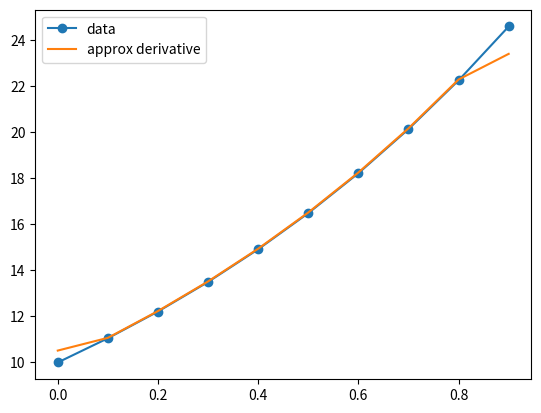

The script that saved this image:
import numpy as np
import matplotlib.pylab as plt

data = [10.        , 11.05170918, 12.21402758, 13.49858808, 14.91824698,
       16.48721271, 18.221188  , 20.13752707, 22.25540928, 24.59603111]
x    = [0. , 0.1, 0.2, 0.3, 0.4, 0.5, 0.6, 0.7, 0.8, 0.9]

def derivative_mixed(y, delta_x):
    """
    Computes centered difference on elements in 'y' array, assuming constant grid spacing 'delta_x'.
    Uses forward/backward difference scheme on boundaries.

    Args:
    - y: an array of data points / function values
    - x: scalar, indicating the spacing between subsequent observation/evaluation points
    """
    n_eval_points = len(y)
    derivative = np.ones(n_eval_points) * np.nan
    for i in range(1, n_eval_points-1):
        derivative[i] = (y[i+1]-y[i-1])/(2*delta_x)
    derivative[0] = (y[1] - y[0])/delta_x      
    derivative[-1] = (y[-1] - y[-2])/delta_x
    return derivative


delta_x = x[1]-x[0]

data_deriv = derivative_mixed(np.array(data), delta_x)

plt.plot(x, data, '-o', label='data')
plt.plot(x, data_deriv, label='approx derivative')
plt.legend()
